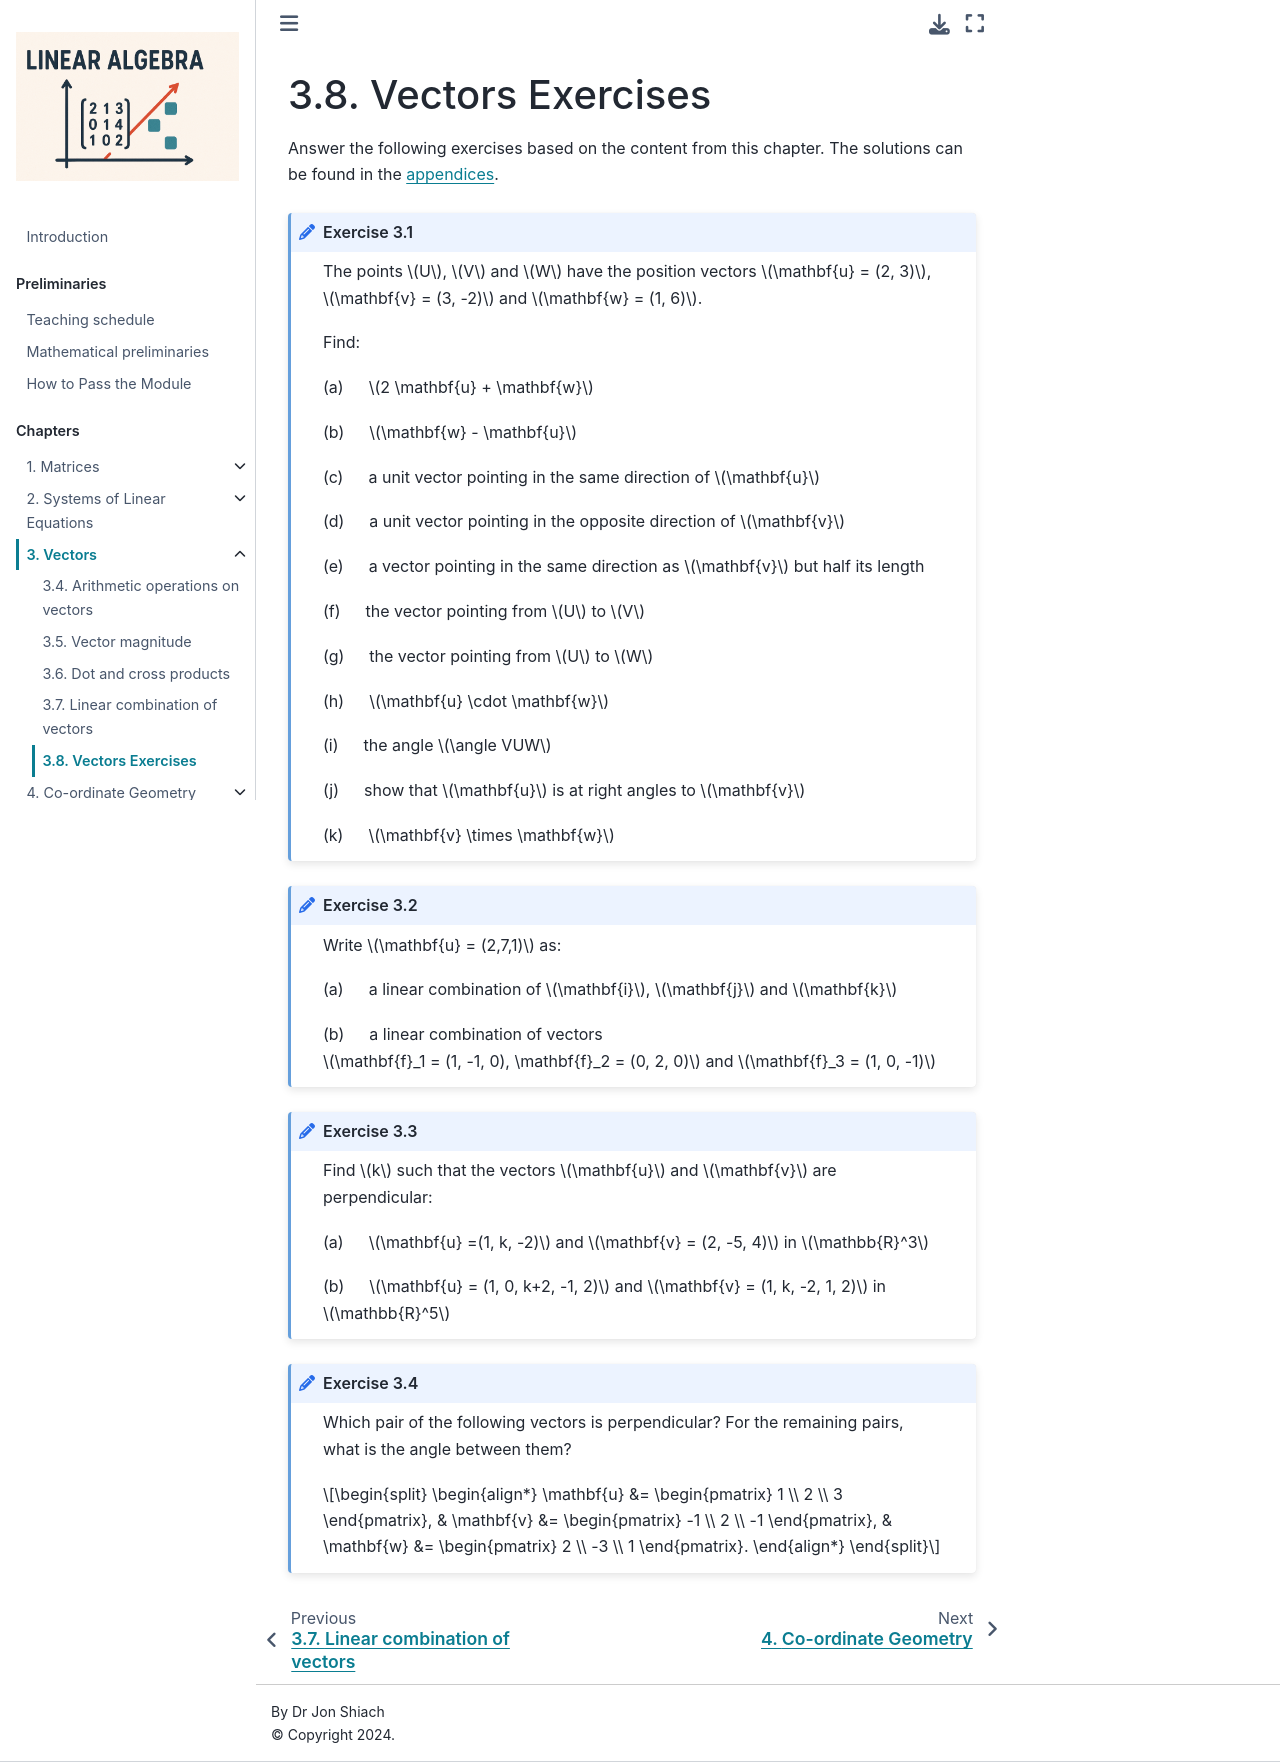

repository: jonshiach/LA-book · page: _pages/3.5_Vectors_exercises.html · generator: jekyll

# Vectors Exercises

Answer the following exercises based on the content from this chapter. The solutions can be found in the [appendices](vectors-exercises-solutions-section).

```{exercise}
:label: vectors-ex-arithmetic

The points $U$, $V$ and $W$ have the position vectors $\vec{u} = (2, 3)$, $\vec{v} = (3, -2)$ and $\vec{w} = (1, 6)$.

Find:

(a) &emsp; $2 \vec{u} + \vec{w}$

(b) &emsp; $\vec{w} - \vec{u}$

(c) &emsp; a unit vector pointing in the same direction of $\vec{u}$

(d) &emsp; a unit vector pointing in the opposite direction of $\vec{v}$

(e) &emsp; a vector pointing in the same direction as $\vec{v}$ but half its length 

(f) &emsp; the vector pointing from $U$ to $V$

(g) &emsp; the vector pointing from $U$ to $W$

(h) &emsp; $\vec{u} \cdot \vec{w}$

(i) &emsp; the angle $\angle VUW$

(j) &emsp; show that $\vec{u}$ is at right angles to $\vec{v}$

(k) &emsp; $\vec{v} \times \vec{w}$
```

```{exercise}
:label: vectors-ex-linear-combination

Write $\vec{u} = (2,7,1)$ as:

(a) &emsp; a linear combination of $\vec{i}$, $\vec{j}$ and $\vec{k}$

(b) &emsp; a linear combination of vectors $\vec{f}_1 = (1, -1, 0), \vec{f}_2 = (0, 2, 0)$ and $\vec{f}_3 = (1, 0, -1)$
```

```{exercise}
:label: vectors-ex-perpendicular

Find $k$ such that the vectors $\vec{u}$ and $\vec{v}$ are perpendicular:

(a) &emsp; $\vec{u} =(1, k, -2)$ and $\vec{v} = (2, -5, 4)$ in $\mathbb{R}^3$

(b) &emsp; $\vec{u} = (1, 0, k+2, -1, 2)$ and $\vec{v} = (1, k, -2, 1, 2)$ in $\mathbb{R}^5$
```

```{exercise}
:label: vectors-ex-angle

Which pair of the following vectors is perpendicular? For the remaining pairs, what is the angle between them?

$$ \begin{align*}
    \vec{u} &= \begin{pmatrix} 1 \\ 2 \\ 3 \end{pmatrix}, &
    \vec{v} &= \begin{pmatrix} -1 \\ 2 \\ -1 \end{pmatrix}, &
    \vec{w} &= \begin{pmatrix} 2 \\ -3 \\ 1 \end{pmatrix}.
\end{align*} $$
```
